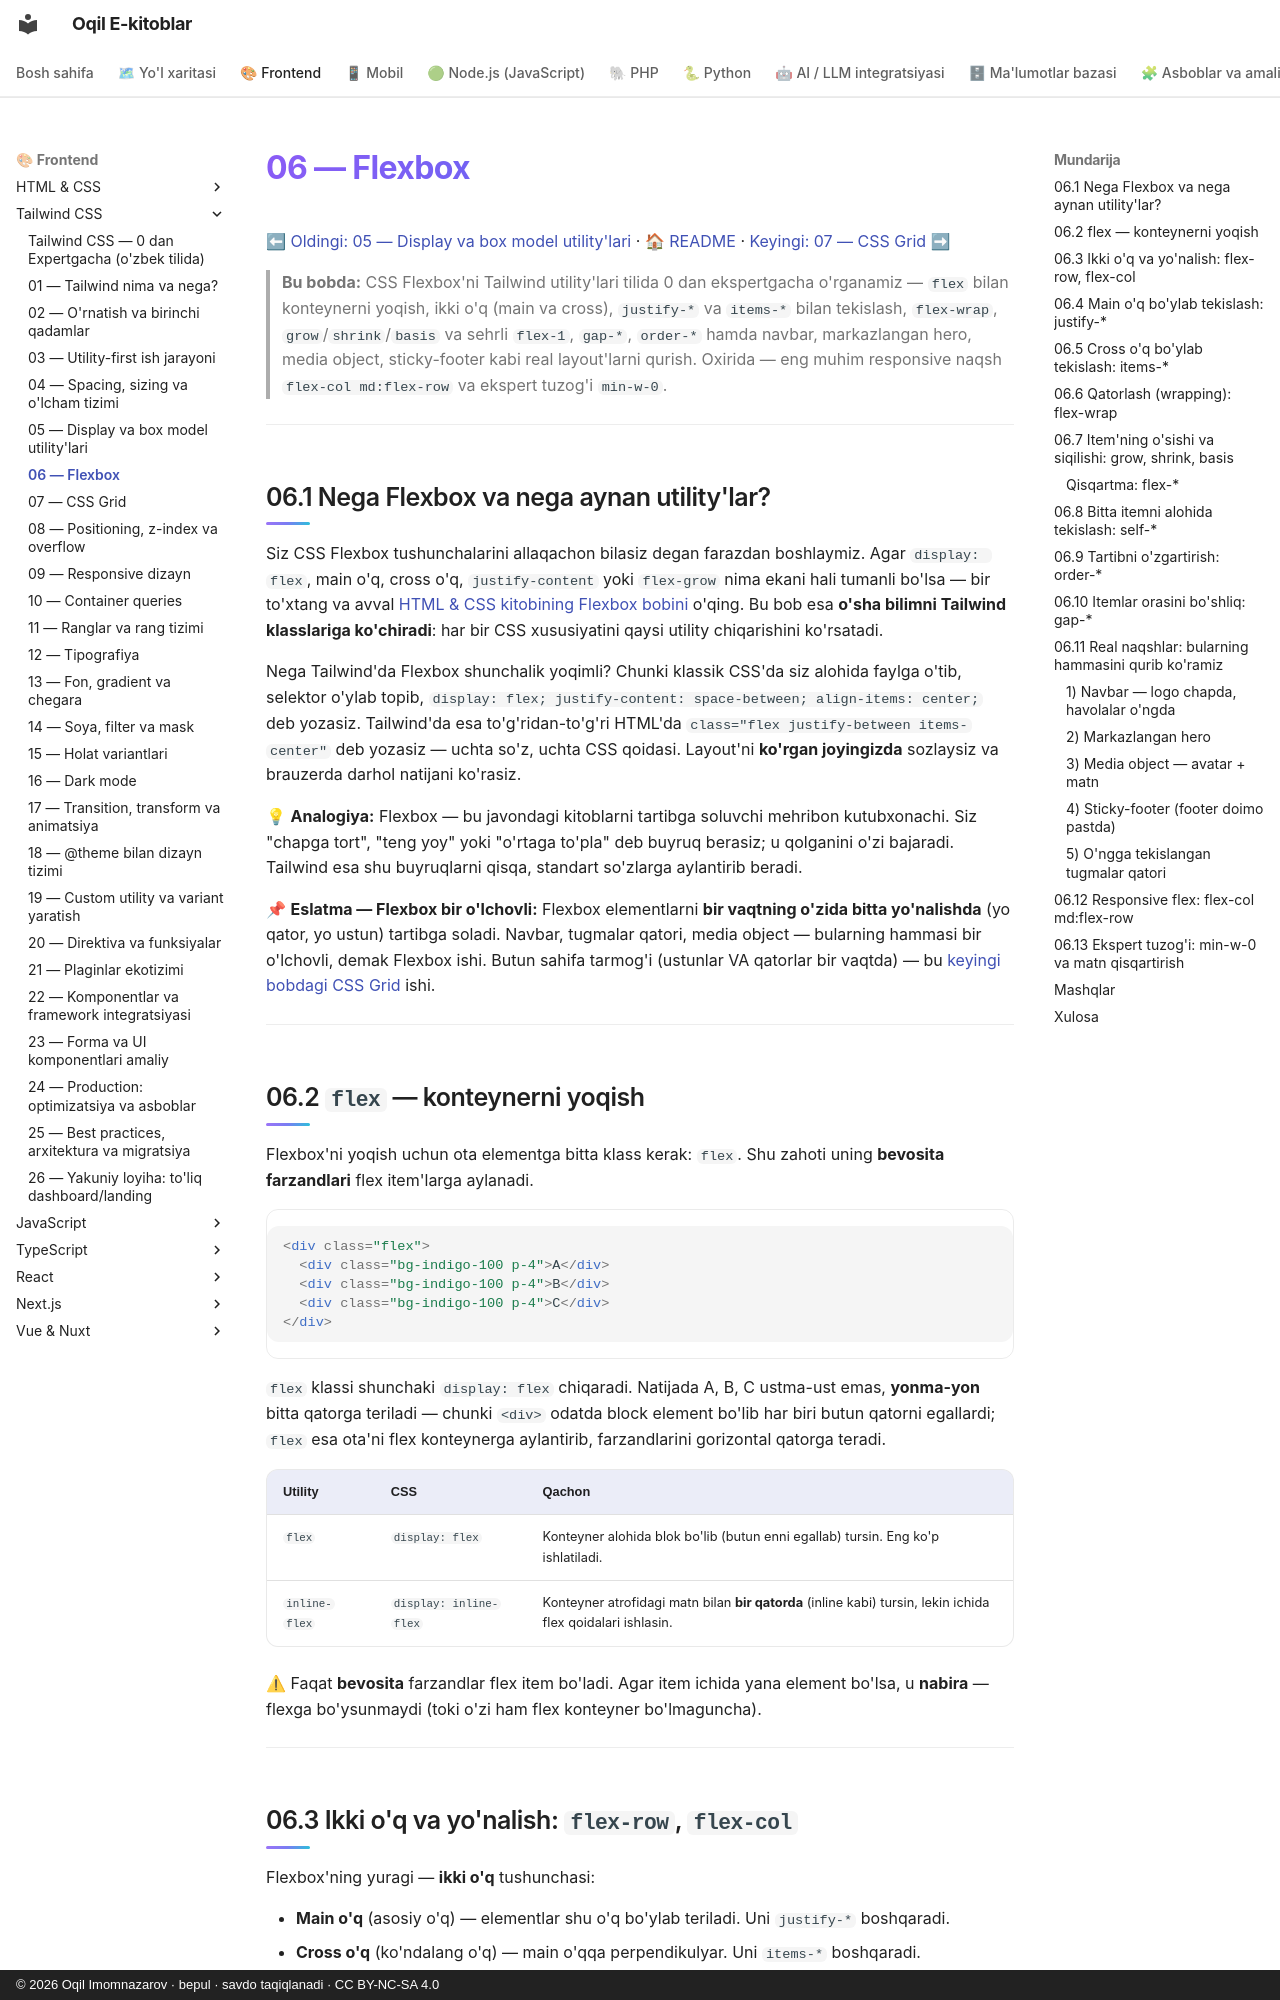

repository: iOqil/e-book · page: tailwind/06-flexbox/index.html · generator: mkdocs · copyright: © 2026 Oqil Imomnazarov · bepul · savdo taqiqlanadi · CC BY-NC-SA 4.0

# 06 — Flexbox

[⬅ Oldingi: 05 — Display va box model utility'lari](./05-box-model-display.md) · [🏠 README](./README.md) · [Keyingi: 07 — CSS Grid ➡](./07-grid.md)

> **Bu bobda:** CSS Flexbox'ni Tailwind utility'lari tilida 0 dan ekspertgacha o'rganamiz — `flex` bilan konteynerni yoqish, ikki o'q (main va cross), `justify-*` va `items-*` bilan tekislash, `flex-wrap`, `grow`/`shrink`/`basis` va sehrli `flex-1`, `gap-*`, `order-*` hamda navbar, markazlangan hero, media object, sticky-footer kabi real layout'larni qurish. Oxirida — eng muhim responsive naqsh `flex-col md:flex-row` va ekspert tuzog'i `min-w-0`.

---

## 06.1 Nega Flexbox va nega aynan utility'lar?

Siz CSS Flexbox tushunchalarini allaqachon bilasiz degan farazdan boshlaymiz. Agar `display: flex`, main o'q, cross o'q, `justify-content` yoki `flex-grow` nima ekani hali tumanli bo'lsa — bir to'xtang va avval [HTML & CSS kitobining Flexbox bobini](../html-css/15-flexbox.md) o'qing. Bu bob esa **o'sha bilimni Tailwind klasslariga ko'chiradi**: har bir CSS xususiyatini qaysi utility chiqarishini ko'rsatadi.

Nega Tailwind'da Flexbox shunchalik yoqimli? Chunki klassik CSS'da siz alohida faylga o'tib, selektor o'ylab topib, `display: flex; justify-content: space-between; align-items: center;` deb yozasiz. Tailwind'da esa to'g'ridan-to'g'ri HTML'da `class="flex justify-between items-center"` deb yozasiz — uchta so'z, uchta CSS qoidasi. Layout'ni **ko'rgan joyingizda** sozlaysiz va brauzerda darhol natijani ko'rasiz.

💡 **Analogiya:** Flexbox — bu javondagi kitoblarni tartibga soluvchi mehribon kutubxonachi. Siz "chapga tort", "teng yoy" yoki "o'rtaga to'pla" deb buyruq berasiz; u qolganini o'zi bajaradi. Tailwind esa shu buyruqlarni qisqa, standart so'zlarga aylantirib beradi.

📌 **Eslatma — Flexbox bir o'lchovli:** Flexbox elementlarni **bir vaqtning o'zida bitta yo'nalishda** (yo qator, yo ustun) tartibga soladi. Navbar, tugmalar qatori, media object — bularning hammasi bir o'lchovli, demak Flexbox ishi. Butun sahifa tarmog'i (ustunlar VA qatorlar bir vaqtda) — bu [keyingi bobdagi CSS Grid](./07-grid.md) ishi.

---
